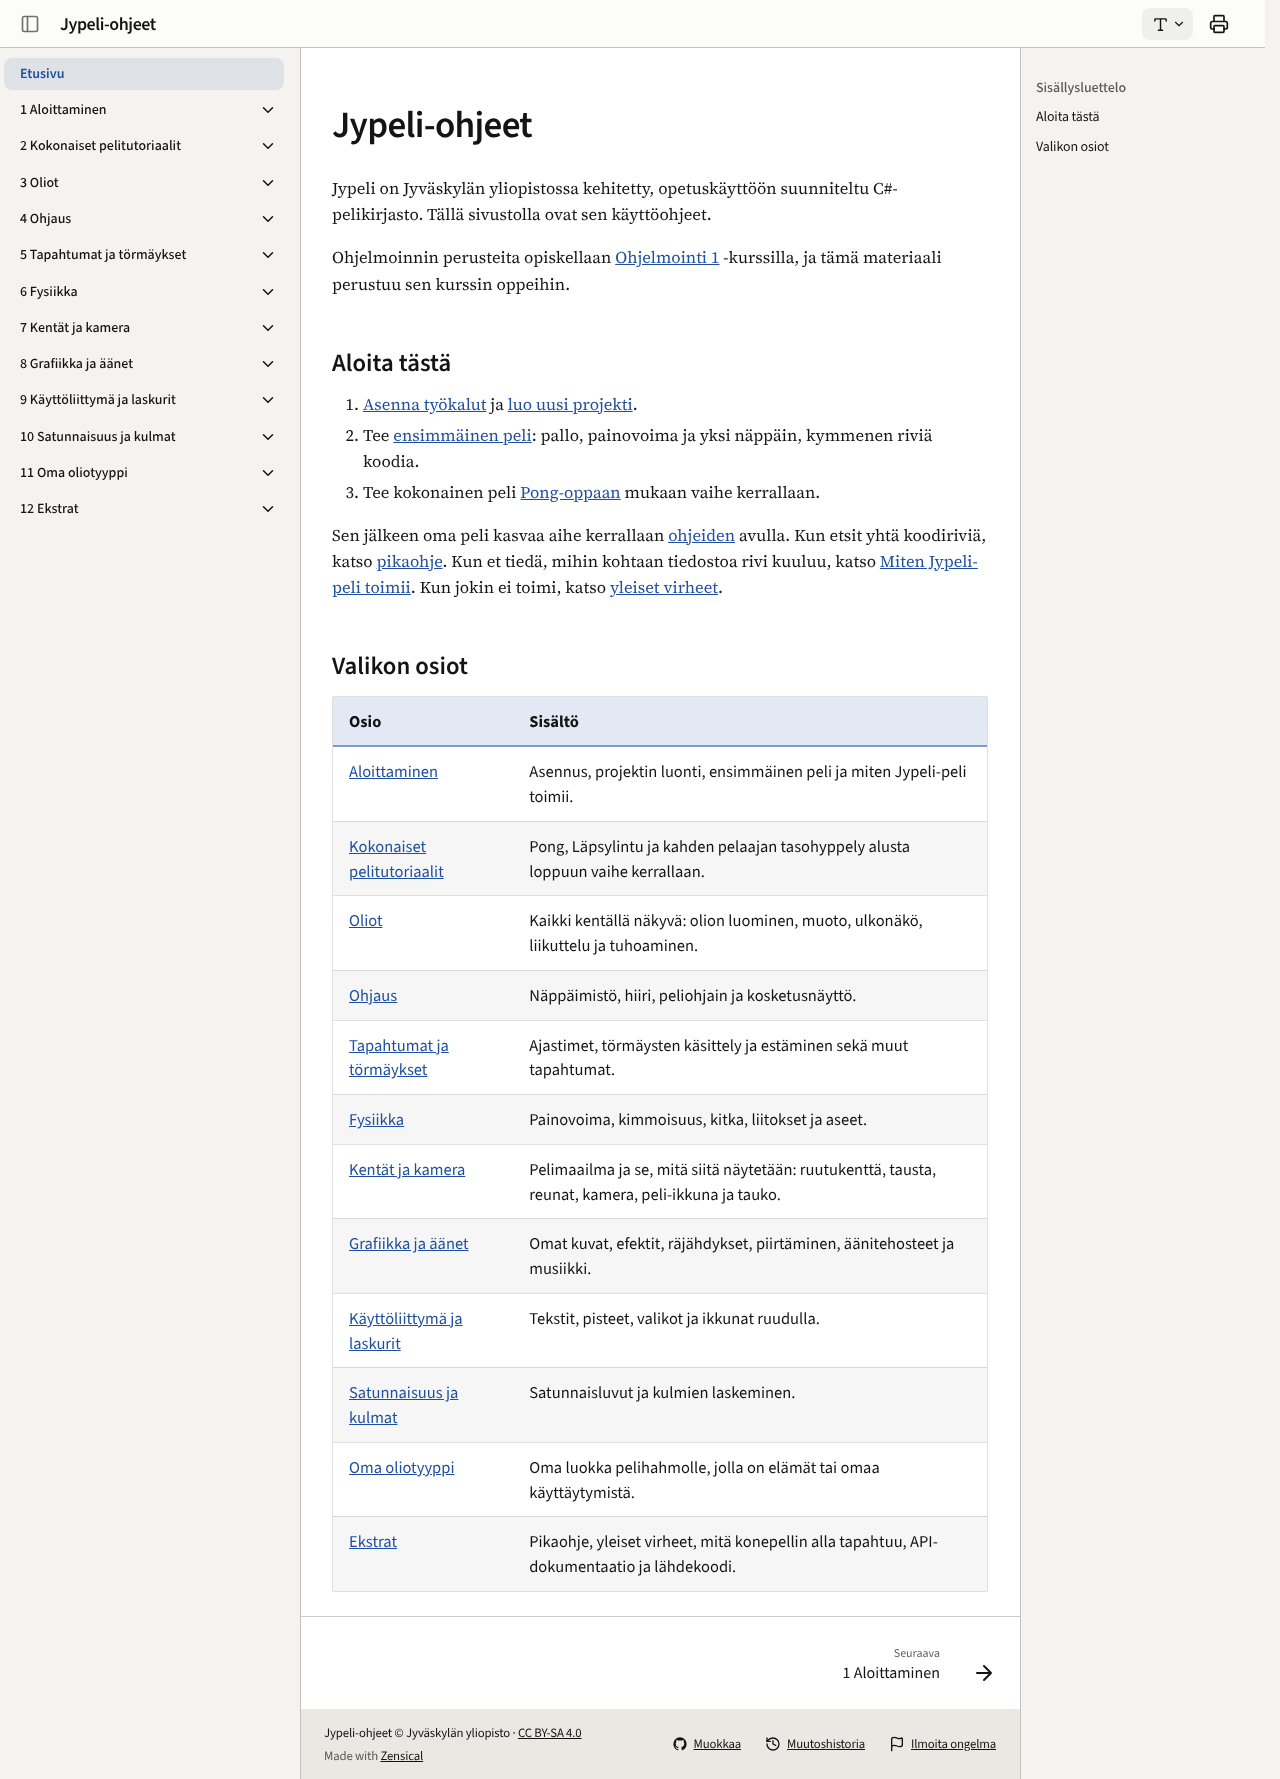

repository: ohj-perus-jy/jypelidocs · page: index.html · generator: mkdocs

# Jypeli-ohjeet

Jypeli on Jyväskylän yliopistossa kehitetty, opetuskäyttöön suunniteltu
C#-pelikirjasto. Tällä sivustolla ovat sen käyttöohjeet.

Ohjelmoinnin perusteita opiskellaan
[Ohjelmointi 1](https://ohjelmointi1.it.jyu.fi/) -kurssilla, ja tämä
materiaali perustuu sen kurssin oppeihin.

## Aloita tästä

1. [Asenna työkalut](aloittaminen/asentaminen.md) ja
   [luo uusi projekti](aloittaminen/projektin-luonti.md).
2. Tee [ensimmäinen peli](aloittaminen/ensimmainen-peli.md): pallo, painovoima
   ja yksi näppäin, kymmenen riviä koodia.
3. Tee kokonainen peli [Pong-oppaan](tutoriaalit/pong/index.md) mukaan vaihe
   kerrallaan.

Sen jälkeen oma peli kasvaa aihe kerrallaan [ohjeiden](#valikon-osiot)
avulla. Kun etsit yhtä koodiriviä, katso [pikaohje](ekstrat/pikaohje.md).
Kun et tiedä, mihin kohtaan tiedostoa rivi kuuluu, katso
[Miten Jypeli-peli toimii](aloittaminen/pelin-rakenne.md#mihin-koodi-kirjoitetaan).
Kun jokin ei toimi, katso [yleiset virheet](ekstrat/yleiset-virheet.md).

## Valikon osiot

| Osio | Sisältö |
| --- | --- |
| [Aloittaminen](aloittaminen/index.md) | Asennus, projektin luonti, ensimmäinen peli ja miten Jypeli-peli toimii. |
| [Kokonaiset pelitutoriaalit](tutoriaalit/index.md) | Pong, Läpsylintu ja kahden pelaajan tasohyppely alusta loppuun vaihe kerrallaan. |
| [Oliot](oliot/index.md) | Kaikki kentällä näkyvä: olion luominen, muoto, ulkonäkö, liikuttelu ja tuhoaminen. |
| [Ohjaus](ohjaimet/index.md) | Näppäimistö, hiiri, peliohjain ja kosketusnäyttö. |
| [Tapahtumat ja törmäykset](tapahtumat/index.md) | Ajastimet, törmäysten käsittely ja estäminen sekä muut tapahtumat. |
| [Fysiikka](fysiikka/index.md) | Painovoima, kimmoisuus, kitka, liitokset ja aseet. |
| [Kentät ja kamera](kentat/index.md) | Pelimaailma ja se, mitä siitä näytetään: ruutukenttä, tausta, reunat, kamera, peli-ikkuna ja tauko. |
| [Grafiikka ja äänet](grafiikka/index.md) | Omat kuvat, efektit, räjähdykset, piirtäminen, äänitehosteet ja musiikki. |
| [Käyttöliittymä ja laskurit](kayttoliittyma/index.md) | Tekstit, pisteet, valikot ja ikkunat ruudulla. |
| [Satunnaisuus ja kulmat](matematiikka/index.md) | Satunnaisluvut ja kulmien laskeminen. |
| [Oma oliotyyppi](oma-oliotyyppi/index.md) | Oma luokka pelihahmolle, jolla on elämät tai omaa käyttäytymistä. |
| [Ekstrat](ekstrat/index.md) | Pikaohje, yleiset virheet, mitä konepellin alla tapahtuu, API-dokumentaatio ja lähdekoodi. |
